Run: headless pygame with SDL's dummy video driver; simulated clock (each Clock.tick advances the game by its frame time, no real sleeping); random seed 0; keys injected as events and as key.get_pressed() state; no mouse input.
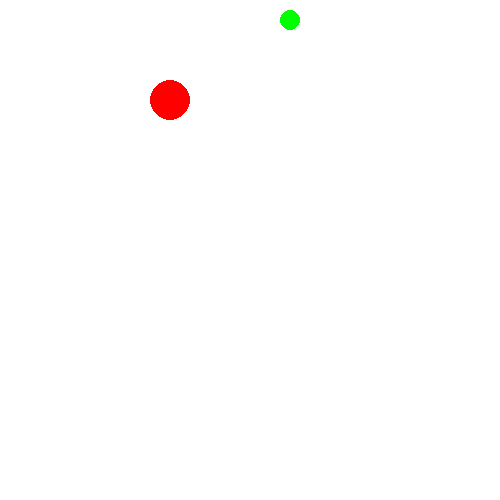
Frame 1 of 4 · flips 1–60 · no input
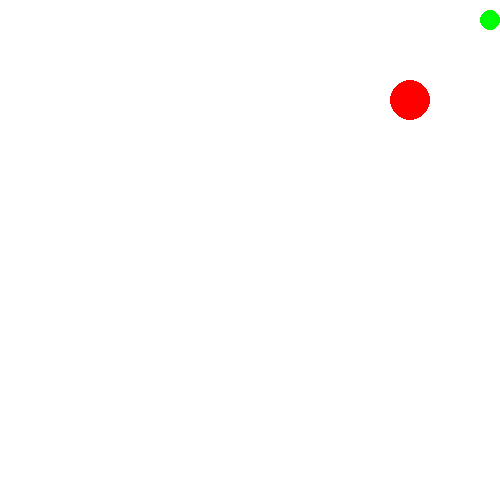
Frame 2 of 4 · flips 61–180 · tapped SPACE, RETURN · held RIGHT (→), D
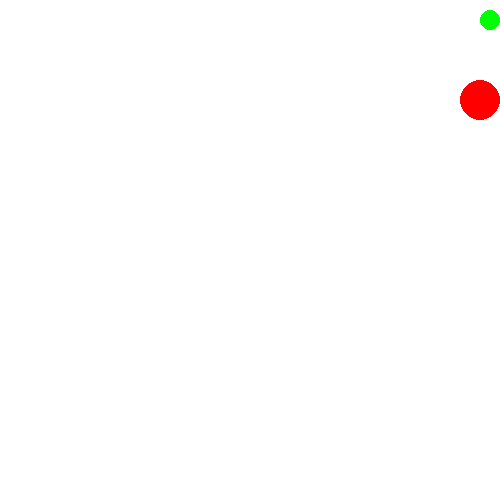
Frame 3 of 4 · flips 181–300 · held DOWN (↓), S
Frame 4 of 4 · flips 301–420 · held LEFT (←), A, UP (↑), W · screen unchanged from frame 3, image omitted

The pygame program that drew these frames:

# GOAL: create two balls that consist of mass and velocity -- DONE
	# Determine the kinetic energy -- DONE
	# Display which has more kinetic energy -- DONE

	# Apply movement to balls -- DONE

import pygame

pygame.init()

# BALL CLASS
class Ball:
	def __init__(self, x_pos, y_pos, radius, mass, velocity, color):
		self.x_pos = x_pos
		self.y_pos = y_pos

		self.center = pygame.math.Vector2(self.x_pos, self.y_pos)

		self.radius = radius
		self.mass = mass
		self.velocity = velocity
		self.color = color

	def draw_object(self, surface):
		pygame.draw.circle(surface, self.color, self.center, self.radius)

	def kinetic_energy(self):
		KE = 0.5*(self.mass * (self.velocity)**2)
		return KE

	def move_object(self):
		self.center[0] += self.velocity
		
		if self.center[0] + self.radius >= 500:
			self.velocity = 0

# CLOCK
clock = pygame.time.Clock()

# SCREEN
screen = pygame.display.set_mode((500, 500))
pygame.display.set_caption("Kinetic Energy")

# BALL
green_ball = Ball(50, 20, 10, 0.05, 4, "green")
red_ball = Ball(50, 100, 20, 0.1, 2, "red")


KE_green = green_ball.kinetic_energy()
KE_red = red_ball.kinetic_energy()

print(f"""\nThe green ball has a kinetic energy of {KE_green}J and the red ball has a kinetic energy of {KE_red}J\n""")

if KE_green > KE_red:
	print("The green ball has more kinetic energy")

elif KE_green == KE_red:
	print("The green ball and red ball have the same kinetic energy")

else:
	print("The red ball has more kinetic energy")

# GAME LOOP
running = True

while running:
	for event in pygame.event.get():
		if event.type == pygame.QUIT:
			running = False

	screen.fill("white")

	# MOVEMENT
	green_ball.move_object()
	red_ball.move_object()

	# DRAW
	green_ball.draw_object(screen)
	red_ball.draw_object(screen)

	pygame.display.update()
	
	clock.tick(40)

pygame.quit()
